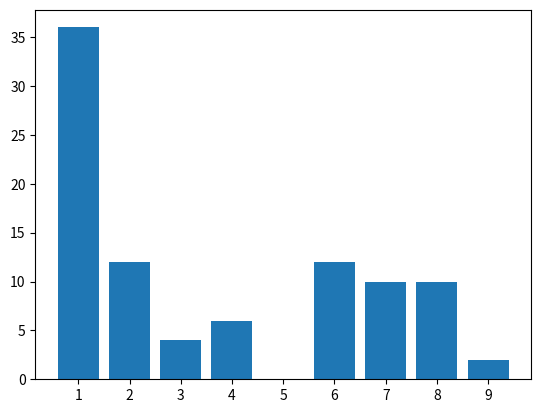

This figure's Python source:
import numpy
from matplotlib import pyplot

overs = numpy.array([1,2,3,4,5,6,7,8,9])
runs = numpy.array([36,12,4,6,0,12,10,10,2])

#pyplot.xticks(range(0,len(overs)),overs)
pyplot.xticks(overs)
pyplot.bar(overs,runs)
pyplot.show()
